Labelled photos from "data", an image-classification folder in HITSNINJA/Mobilenet_Image_Classification. The possible labels are: glioma tumor, meningioma tumor, no tumor, pituitary tumor.

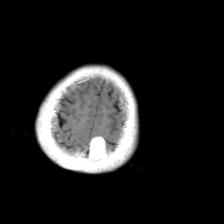
Label: meningioma tumor

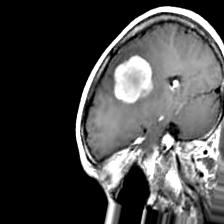
Label: meningioma tumor

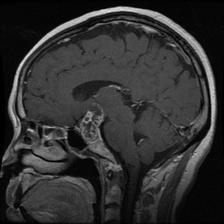
Label: pituitary tumor

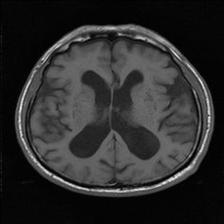
Label: no tumor

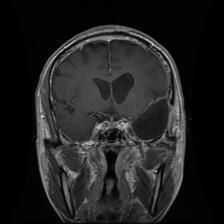
Label: glioma tumor

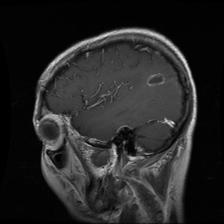
Label: glioma tumor
